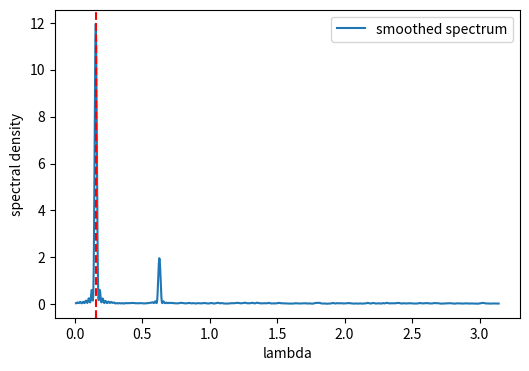

Source code (Python): (Note: this script raises an exception after producing the figure.)
# 03_6.4 谱分析的应用

"""
Lecture: /第6章 谱分析
Content: 03_6.4 谱分析的应用
"""

import numpy as np
import matplotlib
matplotlib.use("Agg")
import matplotlib.pyplot as plt


def sample_acf(x, maxlag):
    n = len(x)
    xc = x - x.mean()
    return np.array([np.dot(xc[h:], xc[: n - h]) / n for h in range(maxlag + 1)])


def smoothed_spectrum(g, M, lam):
    out = np.zeros(len(lam))
    for k, lk in enumerate(lam):
        val = g[0]
        for h in range(1, M + 1):
            wh = 1 - abs(h) / (M + 1)
            val += wh * g[h] * (np.exp(-1j * lk * h) + np.exp(1j * lk * h))
        out[k] = np.real(val) / (2 * np.pi)
    return out


if __name__ == "__main__":
    rng = np.random.default_rng(2026)
    T = 4000
    t = np.arange(1, T + 1)
    # 主周期 40, 幅度 1; 次周期 10, 幅度 0.4; 噪声
    lam_main = 2 * np.pi / 40
    lam_sec = 2 * np.pi / 10
    y = np.sin(lam_main * t) + 0.4 * np.sin(lam_sec * t) + rng.normal(0.0, 0.5, T)

    # 平滑谱找峰
    M = 300
    grid = np.linspace(0.01, np.pi, 1000)
    g = sample_acf(y, M)
    spec = smoothed_spectrum(g, M, grid)
    k = np.argmax(spec)
    peak_lam = grid[k]
    period = 2 * np.pi / peak_lam
    print(f"谱峰频率 λ* = {peak_lam:.4f},  换算周期 = {period:.1f} 期 (主周期真值 40)")
    print(f"次峰频率 λ = {2*np.pi/10:.4f} (10 期) 也应在谱中")

    plt.figure(figsize=(6, 4))
    plt.plot(grid, spec, label="smoothed spectrum")
    plt.axvline(peak_lam, color="r", ls="--")
    plt.xlabel("lambda"); plt.ylabel("spectral density"); plt.legend()
    plt.savefig("plots/6.4_cycle_detection.png")
    print("绘图保存: plots/6.4_cycle_detection.png")
